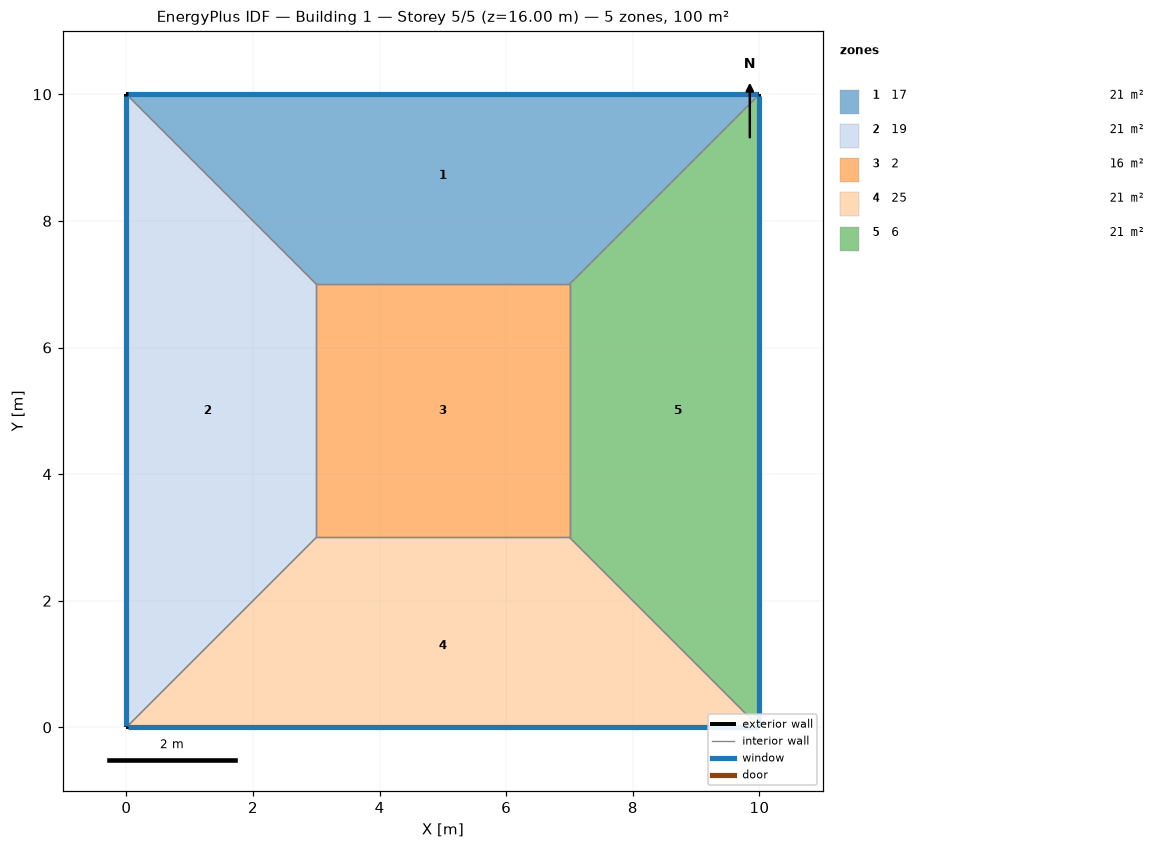
=== STOREY PLAN SPEC (per zone: floor XY polygon, exterior-wall plan segments, windows/doors) ===
zone 1: 17  (21.0 m²)
  floor: (0.00, 10.00) (10.00, 10.00) (7.00, 7.00) (3.00, 7.00)
  exterior wall: (10.00, 10.00) – (0.00, 10.00)  [10.0 m]
    window: (9.97, 10.00) – (0.03, 10.00)  [8.0 m²]
  interior walls: 3
zone 2: 19  (21.0 m²)
  floor: (0.00, 0.00) (0.00, 10.00) (3.00, 7.00) (3.00, 3.00)
  exterior wall: (0.00, 10.00) – (0.00, 0.00)  [10.0 m]
    window: (0.00, 9.97) – (0.00, 0.03)  [8.0 m²]
  interior walls: 3
zone 3: 2  (16.0 m²)
  floor: (3.00, 3.00) (3.00, 7.00) (7.00, 7.00) (7.00, 3.00)
  interior walls: 4
zone 4: 25  (21.0 m²)
  floor: (10.00, 0.00) (0.00, 0.00) (3.00, 3.00) (7.00, 3.00)
  exterior wall: (0.00, 0.00) – (10.00, 0.00)  [10.0 m]
    window: (0.03, 0.00) – (9.97, 0.00)  [8.0 m²]
  interior walls: 3
zone 5: 6  (21.0 m²)
  floor: (10.00, 10.00) (10.00, 0.00) (7.00, 3.00) (7.00, 7.00)
  exterior wall: (10.00, 0.00) – (10.00, 10.00)  [10.0 m]
    window: (10.00, 0.03) – (10.00, 9.97)  [8.0 m²]
  interior walls: 3

=== DERIVED (storey summary) ===
Building: Building 1
Storey: 5 of 5  (floor level z = 16.00 m)
Storey gross floor area: 100.0 m²
Zones on this storey: 5
  - 17: floor 21.0 m²; exterior wall 10.0 m (40.0 m²); 1 window(s) 8.0 m²; WWR 20.0%
  - 19: floor 21.0 m²; exterior wall 10.0 m (40.0 m²); 1 window(s) 8.0 m²; WWR 20.0%
  - 2: floor 16.0 m²
  - 25: floor 21.0 m²; exterior wall 10.0 m (40.0 m²); 1 window(s) 8.0 m²; WWR 20.0%
  - 6: floor 21.0 m²; exterior wall 10.0 m (40.0 m²); 1 window(s) 8.0 m²; WWR 20.0%
Zone adjacency (shared interzone walls):
  - 17 ↔ 19
  - 17 ↔ 2
  - 17 ↔ 6
  - 19 ↔ 2
  - 19 ↔ 25
  - 2 ↔ 25
  - 2 ↔ 6
  - 25 ↔ 6